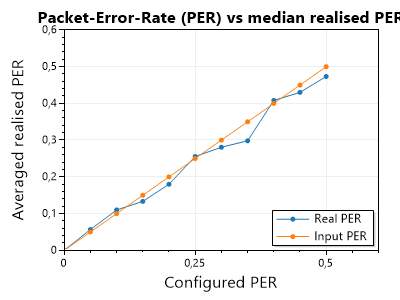

The data file committed next to this chart (first rows):
GenerationIndex, GenerationTotalPackets, GenerationRedundancyUsed, MissedPackets, ReceivedPackets, RngResolution, PacketErrorRate, ConfiguredPacketErrorRate, Success, TriggeredByDecodingResult, TriggeredByCompleteLoss, Rank
0, 20, 20, 0, 20, 20, 0, 0, True, True, False, 20
1, 20, 20, 0, 20, 20, 0, 0, True, True, False, 20
2, 20, 20, 0, 20, 20, 0, 0, True, True, False, 20
3, 20, 20, 0, 20, 20, 0, 0, True, True, False, 20
4, 20, 20, 0, 20, 20, 0, 0, True, True, False, 20
5, 20, 20, 0, 20, 20, 0, 0, True, True, False, 20
6, 20, 20, 0, 20, 20, 0, 0, True, True, False, 20
7, 20, 20, 0, 20, 20, 0, 0, True, True, False, 20
8, 20, 20, 0, 20, 20, 0, 0, True, True, False, 20
9, 20, 20, 0, 20, 20, 0, 0, True, True, False, 20
10, 20, 20, 0, 20, 20, 0, 0, True, True, False, 20
11, 20, 20, 0, 20, 20, 0, 0, True, True, False, 20
12, 20, 20, 0, 20, 20, 0, 0, False, True, False, 20
13, 20, 20, 0, 20, 20, 0, 0, False, True, False, 20
14, 20, 20, 0, 20, 20, 0, 0, False, True, False, 20
0, 20, 20, 0, 20, 20, 0, 0.05, True, True, False, 20
1, 20, 20, 1, 19, 20, 0.05, 0.05, False, True, False, 20
2, 20, 20, 1, 19, 20, 0.05, 0.05, False, True, False, 20
3, 20, 20, 1, 19, 20, 0.05, 0.05, False, True, False, 20
4, 20, 20, 1, 19, 20, 0.05, 0.05, False, True, False, 20
5, 20, 20, 1, 19, 20, 0.05, 0.05, False, True, False, 20
6, 20, 20, 0, 20, 20, 0, 0.05, True, True, False, 20
7, 20, 20, 1, 19, 20, 0.05, 0.05, False, True, False, 20
8, 20, 20, 1, 19, 20, 0.05, 0.05, False, True, False, 20
9, 20, 20, 1, 19, 20, 0.05, 0.05, False, True, False, 20
10, 20, 20, 2, 18, 20, 0.1, 0.05, False, True, False, 19
11, 20, 20, 1, 19, 20, 0.05, 0.05, False, True, False, 20
12, 20, 20, 2, 18, 20, 0.1, 0.05, False, True, False, 19
13, 20, 20, 3, 17, 20, 0.15, 0.05, False, True, False, 18
14, 20, 20, 1, 19, 20, 0.05, 0.05, False, True, False, 20
0, 20, 20, 2, 18, 20, 0.1, 0.1, False, True, False, 19
1, 20, 20, 5, 15, 20, 0.25, 0.1, False, True, False, 16
2, 20, 20, 1, 19, 20, 0.05, 0.1, False, True, False, 20
3, 20, 20, 1, 19, 20, 0.05, 0.1, False, True, False, 20
4, 20, 20, 2, 18, 20, 0.1, 0.1, False, True, False, 19
5, 20, 20, 4, 16, 20, 0.2, 0.1, False, True, False, 17
6, 20, 20, 3, 17, 20, 0.15, 0.1, False, True, False, 18
7, 40, 20, 6, 34, 40, 0.15, 0.1, True, False, False, 0
8, 20, 20, 1, 19, 20, 0.05, 0.1, False, True, False, 20
9, 20, 20, 1, 19, 20, 0.05, 0.1, False, True, False, 20
10, 20, 20, 3, 17, 20, 0.15, 0.1, False, True, False, 18
11, 20, 20, 1, 19, 20, 0.05, 0.1, False, True, False, 20
12, 20, 20, 3, 17, 20, 0.15, 0.1, False, True, False, 18
13, 20, 20, 1, 19, 20, 0.05, 0.1, False, True, False, 20
14, 20, 20, 2, 18, 20, 0.1, 0.1, False, True, False, 19
0, 20, 20, 1, 19, 20, 0.05, 0.15, False, True, False, 20
1, 20, 20, 1, 19, 20, 0.05, 0.15, False, True, False, 20
2, 20, 20, 1, 19, 20, 0.05, 0.15, False, True, False, 20
3, 20, 20, 1, 19, 20, 0.05, 0.15, False, True, False, 20
4, 20, 20, 3, 17, 20, 0.15, 0.15, False, True, False, 18
5, 20, 20, 3, 17, 20, 0.15, 0.15, False, True, False, 18
6, 20, 20, 2, 18, 20, 0.1, 0.15, False, True, False, 19
7, 20, 20, 2, 18, 20, 0.1, 0.15, False, True, False, 19
8, 20, 20, 6, 14, 20, 0.3, 0.15, False, True, False, 15
9, 20, 20, 4, 16, 20, 0.2, 0.15, False, True, False, 17
10, 20, 20, 2, 18, 20, 0.1, 0.15, False, True, False, 19
11, 40, 20, 8, 32, 40, 0.2, 0.15, True, False, False, 0
12, 20, 20, 2, 18, 20, 0.1, 0.15, False, True, False, 19
13, 20, 20, 3, 17, 20, 0.15, 0.15, False, True, False, 18
14, 20, 20, 5, 15, 20, 0.25, 0.15, False, True, False, 16
... 105 more rows
